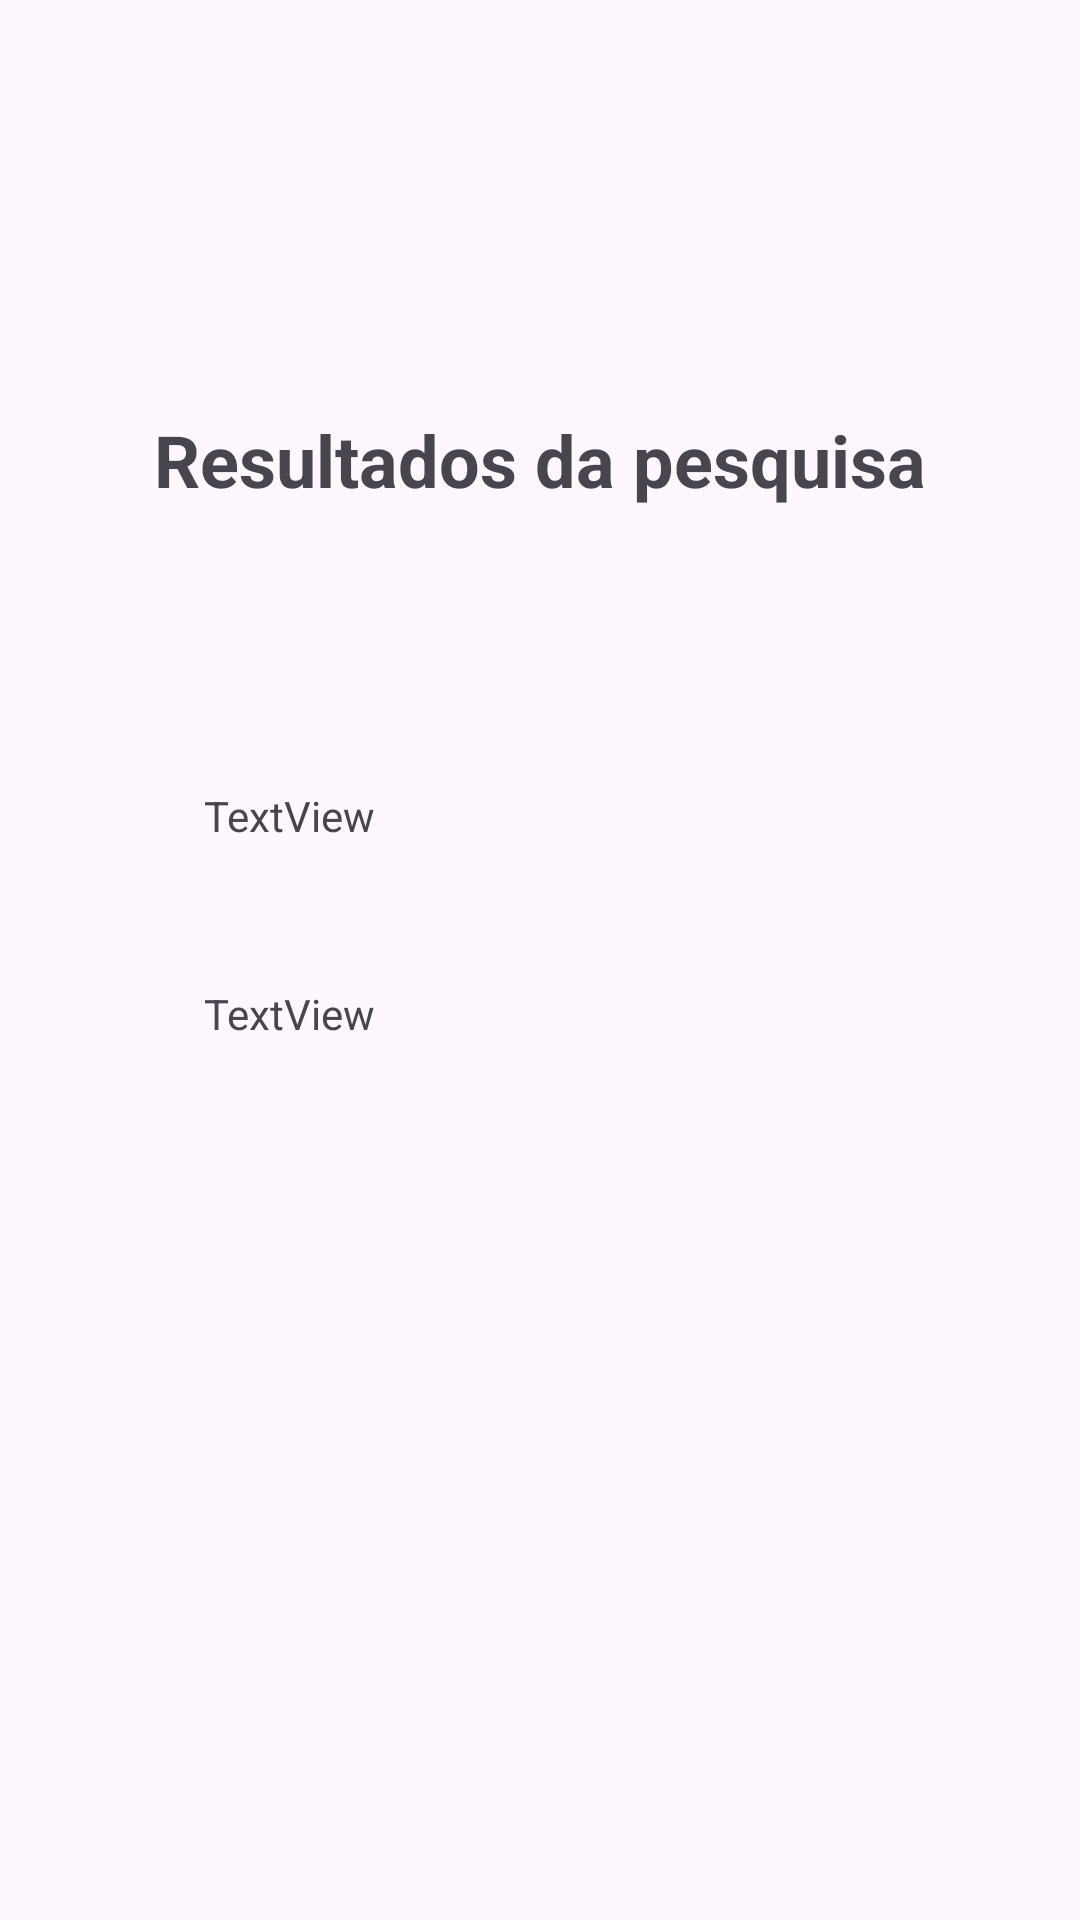

Layout XML and referenced resources for this Android screen:
<!-- AndroidManifest.xml: activity theme Theme.AppSat -->
<!-- res/layout/activity_result.xml -->
<?xml version="1.0" encoding="utf-8"?>
<androidx.constraintlayout.widget.ConstraintLayout xmlns:android="http://schemas.android.com/apk/res/android"
    xmlns:app="http://schemas.android.com/apk/res-auto"
    xmlns:tools="http://schemas.android.com/tools"
    android:layout_width="match_parent"
    android:layout_height="match_parent"
    tools:context=".ResultActivity">

    <TextView
        android:id="@+id/resultTextView"
        android:layout_width="wrap_content"
        android:layout_height="wrap_content"
        android:layout_marginTop="137dp"
        android:layout_marginBottom="93dp"
        android:text="Resultados da pesquisa"
        android:textSize="24sp"
        android:textStyle="bold"
        app:layout_constraintBottom_toTopOf="@+id/cityTextView"
        app:layout_constraintEnd_toEndOf="parent"
        app:layout_constraintStart_toStartOf="parent"
        app:layout_constraintTop_toTopOf="parent" />

    <TextView
        android:id="@+id/cityTextView"
        android:layout_width="0dp"
        android:layout_height="0dp"
        android:layout_marginStart="68dp"
        android:layout_marginEnd="68dp"
        android:layout_marginBottom="50dp"
        android:text="TextView"
        app:layout_constraintBottom_toTopOf="@+id/satisfactionTextView"
        app:layout_constraintEnd_toEndOf="parent"
        app:layout_constraintStart_toStartOf="parent"
        app:layout_constraintTop_toBottomOf="@+id/resultTextView" />

    <TextView
        android:id="@+id/satisfactionTextView"
        android:layout_width="0dp"
        android:layout_height="0dp"
        android:layout_marginStart="68dp"
        android:layout_marginEnd="68dp"
        android:layout_marginBottom="296dp"
        android:text="TextView"
        app:layout_constraintBottom_toBottomOf="parent"
        app:layout_constraintEnd_toEndOf="parent"
        app:layout_constraintStart_toStartOf="parent"
        app:layout_constraintTop_toBottomOf="@+id/cityTextView" />

</androidx.constraintlayout.widget.ConstraintLayout>
<!-- resources referenced by this layout -->
<resources>
  <style name="Theme.AppSat" parent="Base.Theme.AppSat" />
  <style name="Base.Theme.AppSat" parent="Theme.Material3.DayNight.NoActionBar">
          
          
      </style>
</resources>
